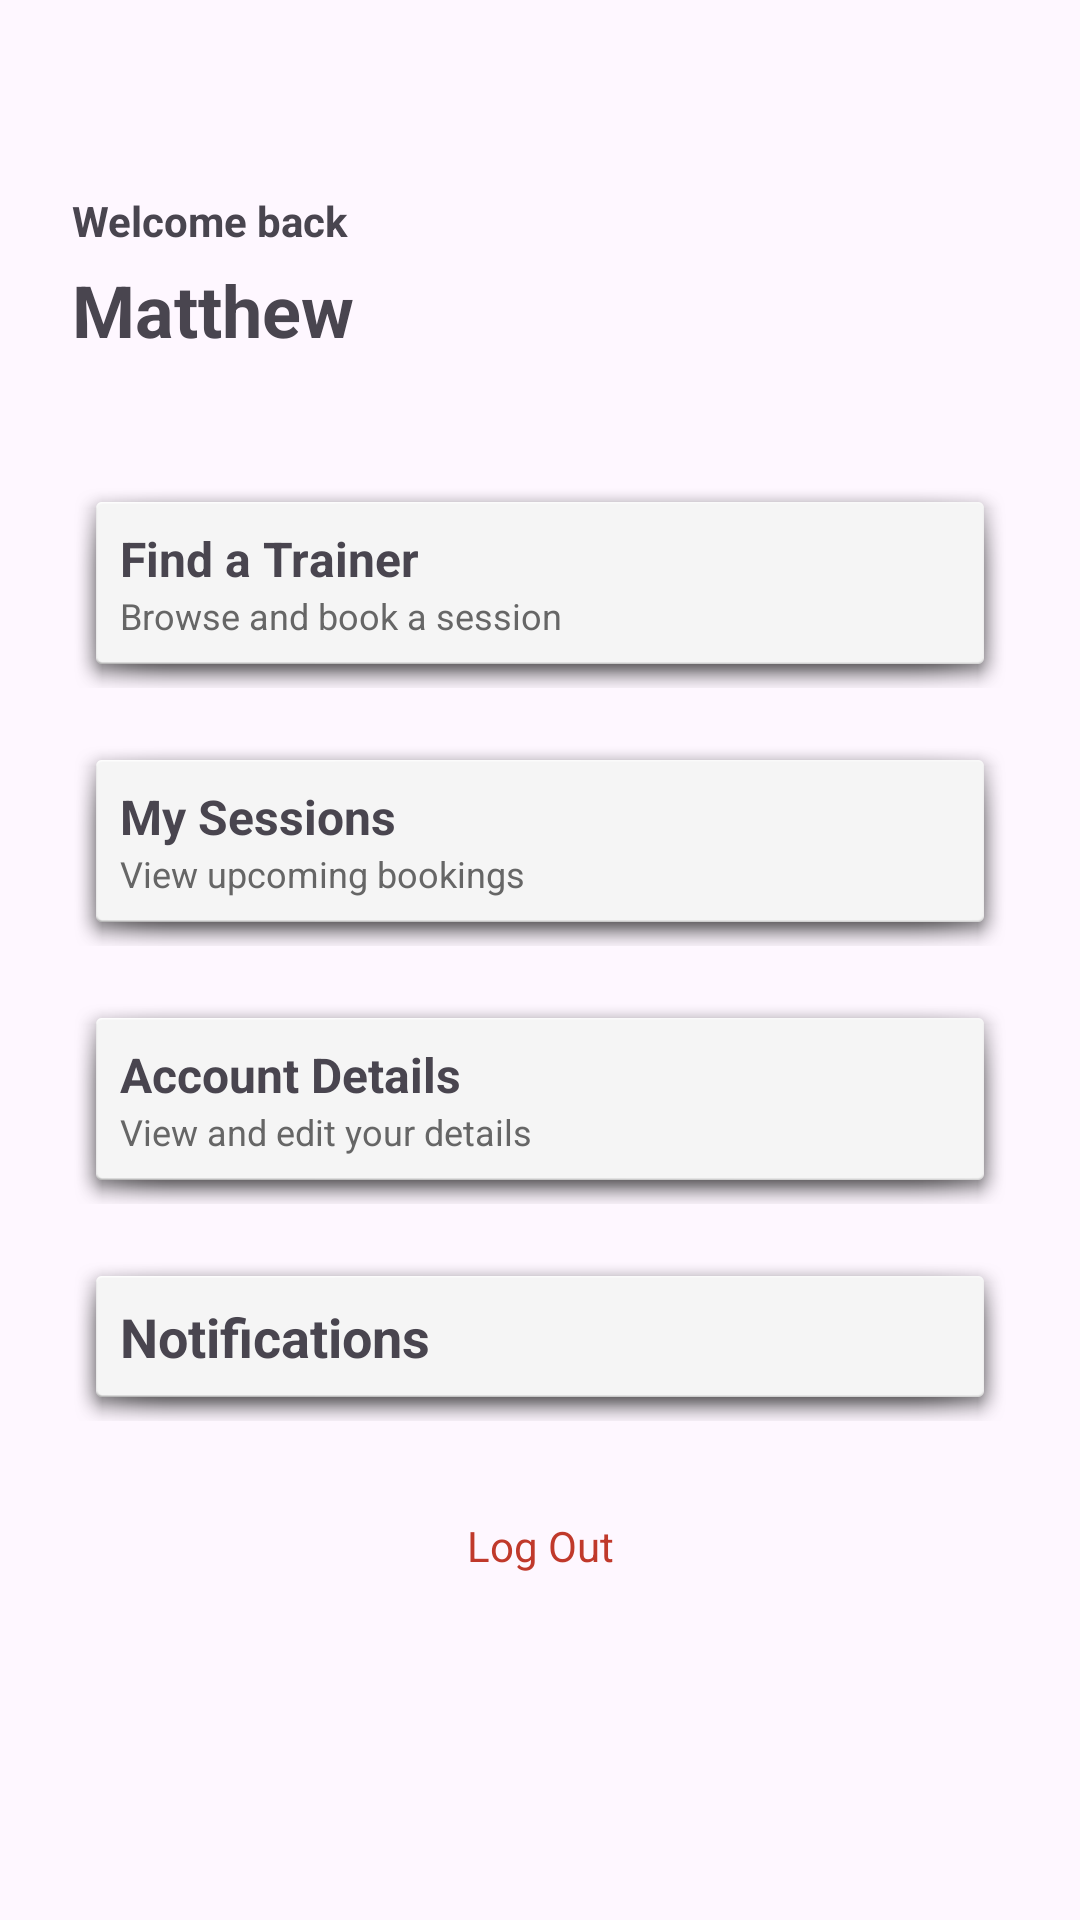

Android layout source for this screen:
<!-- AndroidManifest.xml: application theme Theme.GymFitnessApplication -->
<!-- res/layout/activity_member_home.xml -->
<?xml version="1.0" encoding="utf-8"?>
<androidx.constraintlayout.widget.ConstraintLayout
    xmlns:android="http://schemas.android.com/apk/res/android"
    xmlns:app="http://schemas.android.com/apk/res-auto"
    android:id="@+id/main"
    android:layout_width="match_parent"
    android:layout_height="match_parent"
    android:padding="24dp">

    <TextView
        android:id="@+id/welcomeText"
        android:layout_width="wrap_content"
        android:layout_height="wrap_content"
        android:text="Welcome back"
        android:textSize="14sp"
        android:textStyle="bold"
        app:layout_constraintTop_toTopOf="parent"
        app:layout_constraintStart_toStartOf="parent"
        android:layout_marginTop="40dp"/>

    <TextView
        android:id="@+id/nameText"
        android:layout_width="wrap_content"
        android:layout_height="wrap_content"
        android:text="Matthew"
        android:textSize="24sp"
        android:textStyle="bold"
        app:layout_constraintTop_toBottomOf="@id/welcomeText"
        app:layout_constraintStart_toStartOf="parent"
        android:layout_marginTop="4dp"/>

    <LinearLayout
        android:id="@+id/findTrainerCard"
        android:layout_width="0dp"
        android:layout_height="wrap_content"
        android:orientation="vertical"
        android:background="@android:drawable/dialog_holo_light_frame"
        android:padding="16dp"
        android:clickable="true"
        android:focusable="true"
        app:layout_constraintTop_toBottomOf="@id/nameText"
        app:layout_constraintStart_toStartOf="parent"
        app:layout_constraintEnd_toEndOf="parent"
        android:layout_marginTop="40dp">

        <TextView
            android:id="@+id/findTrainerTitle"
            android:layout_width="wrap_content"
            android:layout_height="wrap_content"
            android:text="Find a Trainer"
            android:textSize="16sp"
            android:textStyle="bold"/>

        <TextView
            android:layout_width="wrap_content"
            android:layout_height="wrap_content"
            android:text="Browse and book a session"
            android:textSize="12sp"
            android:textColor="#666666"/>
    </LinearLayout>

    <LinearLayout
        android:id="@+id/mySessionsCard"
        android:layout_width="0dp"
        android:layout_height="wrap_content"
        android:orientation="vertical"
        android:background="@android:drawable/dialog_holo_light_frame"
        android:padding="16dp"
        android:clickable="true"
        android:focusable="true"
        app:layout_constraintTop_toBottomOf="@id/findTrainerCard"
        app:layout_constraintStart_toStartOf="parent"
        app:layout_constraintEnd_toEndOf="parent"
        android:layout_marginTop="16dp">

        <TextView
            android:layout_width="wrap_content"
            android:layout_height="wrap_content"
            android:text="My Sessions"
            android:textSize="16sp"
            android:textStyle="bold"/>

        <TextView
            android:layout_width="wrap_content"
            android:layout_height="wrap_content"
            android:text="View upcoming bookings"
            android:textSize="12sp"
            android:textColor="#666666"/>
    </LinearLayout>

    <LinearLayout
        android:id="@+id/accountCard"
        android:layout_width="0dp"
        android:layout_height="wrap_content"
        android:orientation="vertical"
        android:background="@android:drawable/dialog_holo_light_frame"
        android:padding="16dp"
        android:clickable="true"
        android:focusable="true"
        app:layout_constraintTop_toBottomOf="@id/mySessionsCard"
        app:layout_constraintStart_toStartOf="parent"
        app:layout_constraintEnd_toEndOf="parent"
        android:layout_marginTop="16dp">

        <TextView
            android:layout_width="wrap_content"
            android:layout_height="wrap_content"
            android:text="Account Details"
            android:textSize="16sp"
            android:textStyle="bold"/>

        <TextView
            android:layout_width="wrap_content"
            android:layout_height="wrap_content"
            android:text="View and edit your details"
            android:textSize="12sp"
            android:textColor="#666666"/>
    </LinearLayout>

    <LinearLayout
        android:id="@+id/notificationsBtn"
        android:layout_width="0dp"
        android:layout_height="wrap_content"
        android:padding="16dp"
        android:background="@android:drawable/dialog_holo_light_frame"
        android:layout_marginTop="16dp"
        android:orientation="horizontal"
        android:clickable="true"
        android:focusable="true"
        app:layout_constraintTop_toBottomOf="@id/accountCard"
        app:layout_constraintStart_toStartOf="parent"
        app:layout_constraintEnd_toEndOf="parent">

        <TextView
            android:layout_width="wrap_content"
            android:layout_height="wrap_content"
            android:text="Notifications"
            android:textSize="18sp"
            android:textStyle="bold"/>
    </LinearLayout>

    <TextView
        android:id="@+id/logoutBtn"
        android:layout_width="0dp"
        android:layout_height="wrap_content"
        android:text="Log Out"
        android:textColor="#C0392B"
        android:gravity="center"
        android:padding="16dp"
        android:clickable="true"
        android:focusable="true"
        app:layout_constraintTop_toBottomOf="@id/notificationsBtn"
        app:layout_constraintStart_toStartOf="parent"
        app:layout_constraintEnd_toEndOf="parent"
        android:layout_marginTop="16dp"/>

</androidx.constraintlayout.widget.ConstraintLayout>
<!-- resources referenced by this layout -->
<resources>
  <style name="Theme.GymFitnessApplication" parent="Base.Theme.GymFitnessApplication" />
  <style name="Base.Theme.GymFitnessApplication" parent="Theme.Material3.DayNight.NoActionBar">
          
          
      </style>
</resources>
